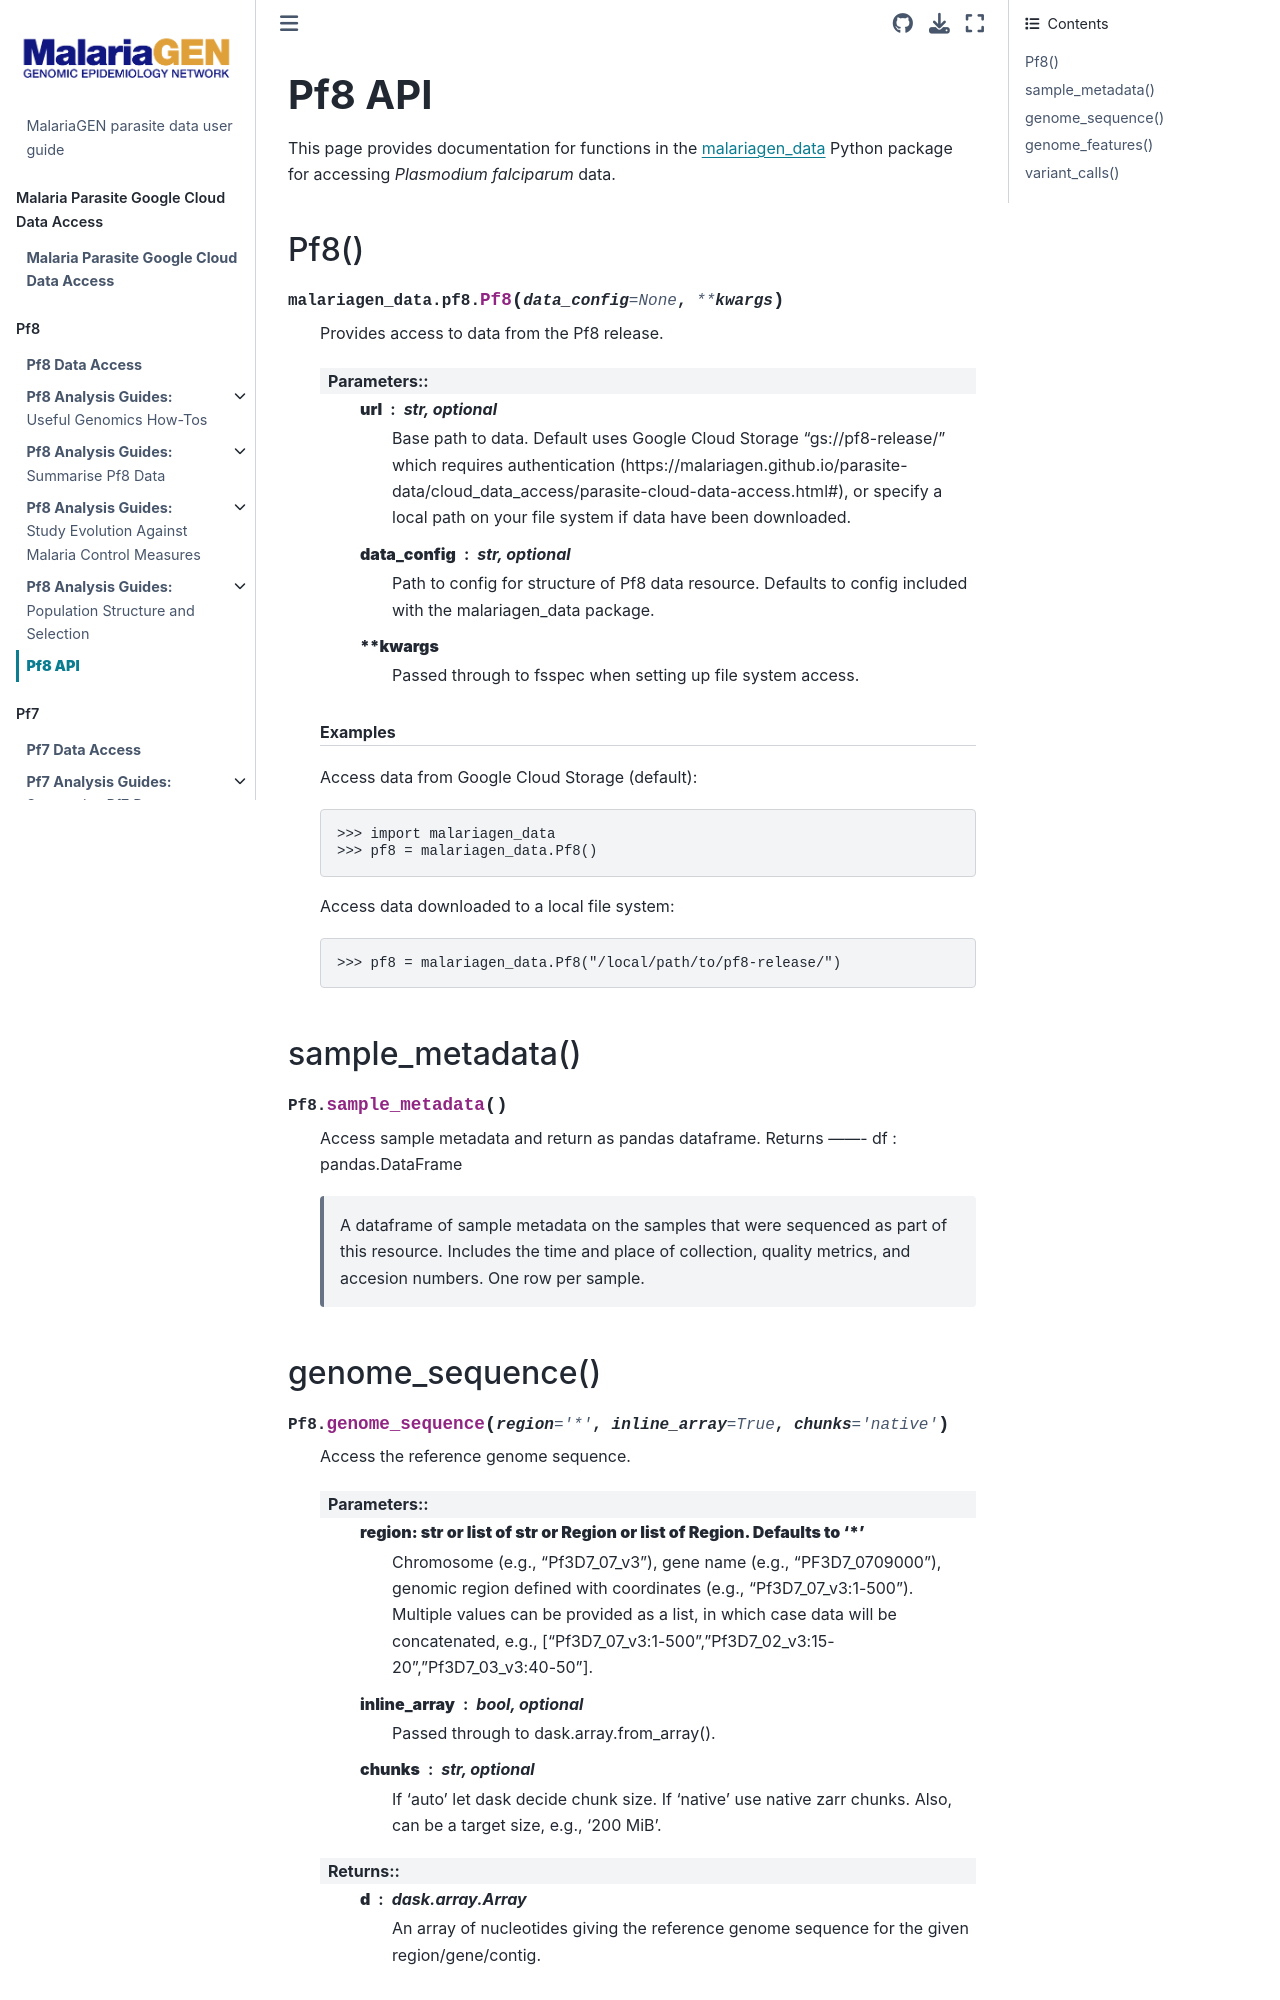

repository: malariagen/parasite-data · page: pf8/api.html · generator: jekyll

# **Pf8 API**

This page provides documentation for functions in the [malariagen_data](https://github.com/malariagen/malariagen-data-python) Python package for accessing _Plasmodium falciparum_ data.

## Pf8()

```{eval-rst}
.. automethod:: malariagen_data.pf8::Pf8
```

## sample_metadata()

```{eval-rst}
.. automethod:: malariagen_data.pf8::Pf8.sample_metadata
```
